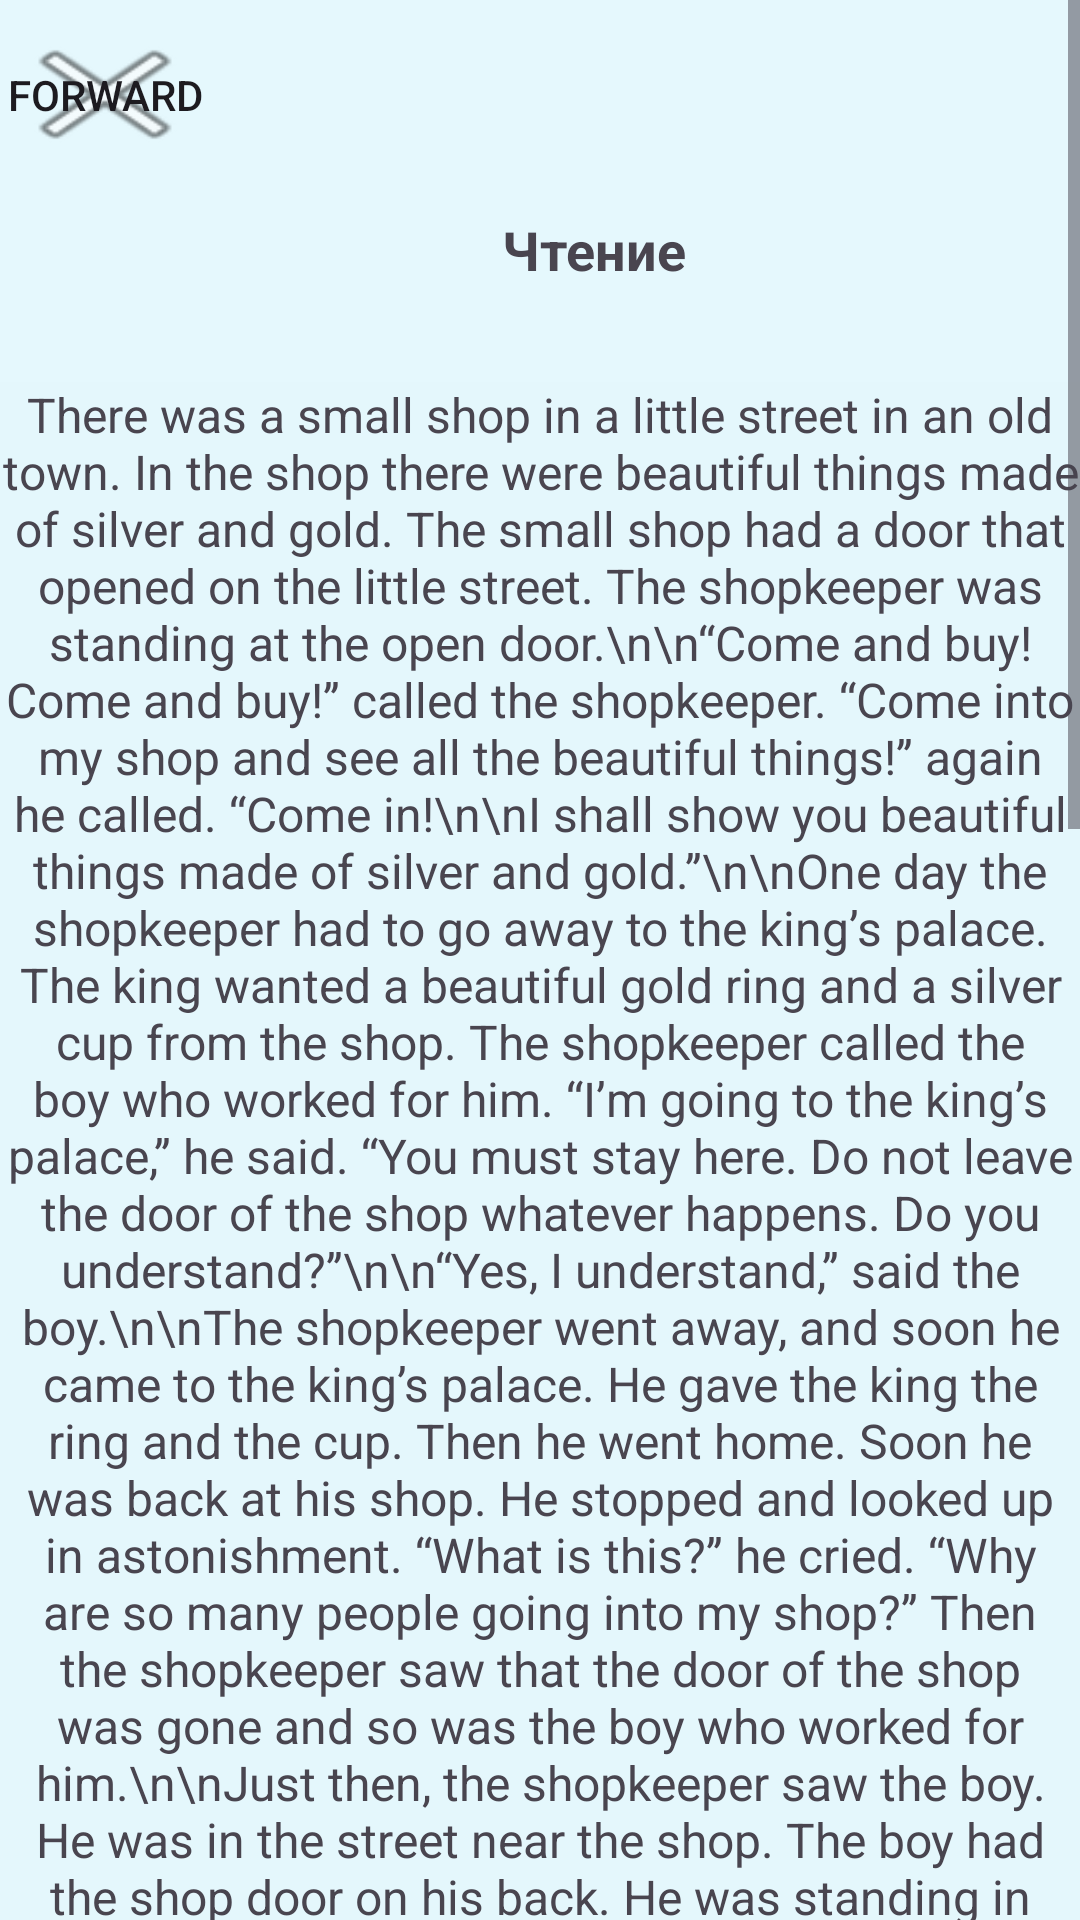

The Android layout XML behind this screen, and the referenced resources:
<!-- AndroidManifest.xml: application theme Theme.Inglih -->
<!-- res/layout/activity_main12.xml -->
<?xml version="1.0" encoding="utf-8"?>
<RelativeLayout xmlns:android="http://schemas.android.com/apk/res/android"
    xmlns:app="http://schemas.android.com/apk/res-auto"
    xmlns:tools="http://schemas.android.com/tools"
    android:layout_width="match_parent"
    android:layout_height="match_parent"
    android:background="#E5F8FD"
    tools:context=".MainActivity5">




    <ScrollView
        android:layout_width="match_parent"
        android:layout_height="match_parent">

        <LinearLayout
            android:layout_width="match_parent"
            android:layout_height="wrap_content"
            android:orientation="vertical">

            <Button
                android:id="@+id/button13"
                android:layout_width="70dp"
                android:layout_height="47dp"
                android:layout_centerHorizontal="true"
                android:layout_marginTop="8dp"
                android:layout_weight="1"
                android:background="@android:drawable/ic_menu_close_clear_cancel"
                android:foreground="@android:drawable/ic_menu_close_clear_cancel"
                android:text="Forward" />

            <TextView
                android:id="@+id/textViewQuestionNumber"
                android:layout_width="396dp"
                android:layout_height="wrap_content"
                android:layout_centerHorizontal="true"
                android:layout_marginTop="16dp"
                android:text="Чтение"
                android:textAlignment="center"
                android:textSize="18sp"
                android:textStyle="bold" />

            <LinearLayout
                android:layout_width="match_parent"
                android:layout_height="wrap_content"
                android:layout_centerHorizontal="true"
                android:layout_marginTop="16dp"
                android:orientation="horizontal">

            </LinearLayout>

            <LinearLayout
                android:layout_width="match_parent"
                android:layout_height="wrap_content"
                android:orientation="horizontal"
                android:gravity="center"
                android:layout_marginTop="8dp"/>

            <TextView
                android:id="@+id/textView3"
                android:layout_width="match_parent"
                android:layout_height="wrap_content"
                android:layout_marginTop="8dp"
                android:background="#E4F7FC"
                android:text="There was a small shop in a little street in an old town. In the shop there were beautiful things made of silver and gold. The small shop had a door that opened on the little street. The shopkeeper was standing at the open door.\n\n“Come and buy! Come and buy!” called the shopkeeper. “Come into my shop and see all the beautiful things!” again he called. “Come in!\n\nI shall show you beautiful things made of silver and gold.”\n\nOne day the shopkeeper had to go away to the king’s palace. The king wanted a beautiful gold ring and a silver cup from the shop. The shopkeeper called the boy who worked for him. “I’m going to the king’s palace,” he said. “You must stay here. Do not leave the door of the shop whatever happens. Do you understand?”\n\n“Yes, I understand,” said the boy.\n\nThe shopkeeper went away, and soon he came to the king’s palace. He gave the king the ring and the cup. Then he went home. Soon he was back at his shop. He stopped and looked up in astonishment. “What is this?” he cried. “Why are so many people going into my shop?” Then the shopkeeper saw that the door of the shop was gone and so was the boy who worked for him.\n\nJust then, the shopkeeper saw the boy. He was in the street near the shop. The boy had the shop door on his back. He was standing in the square looking at some men who were doing tricks.\n\nThe shopkeeper ran to the boy. “I told you not to leave my shop,” he cried.\n\n“No,” said the boy. “You told me not to leave the door. I did just as you said. I did not leave the door. I have the door here with me.”"
                android:textAlignment="center"
                android:textSize="16sp" />

            <Button
                android:id="@+id/buttonSubmit2"
                android:layout_width="match_parent"
                android:layout_height="wrap_content"
                android:layout_centerHorizontal="true"
                android:layout_marginTop="8dp"
                android:backgroundTint="#57B8F8"
                android:text="Отправить"
                android:textColor="#FBFBFB"
                android:textSize="18sp" />

            <TextView
                android:id="@+id/textViewQuestion1"
                android:layout_width="match_parent"
                android:layout_height="wrap_content"
                android:hint="What did the shopkeeper sell? food / things"
                android:textSize="19sp" />

            <EditText
                android:id="@+id/editTextAnswer1"
                android:layout_width="match_parent"
                android:layout_height="wrap_content"/>

            <TextView
                android:id="@+id/textViewQuestion2"
                android:layout_width="match_parent"
                android:layout_height="wrap_content"
                android:textSize="19sp"
                android:hint="What were the things made of? glass / metal" />
            <EditText
                android:id="@+id/editTextAnswer2"
                android:layout_width="match_parent"
                android:layout_height="wrap_content"/>

            <TextView
                android:id="@+id/textViewQuestion3"
                android:layout_width="match_parent"
                android:layout_height="wrap_content"
                android:textSize="19sp"
                android:hint="Where did the shopkeeper go one day? market / palace" />

            <EditText
                android:id="@+id/editTextAnswer3"
                android:layout_width="match_parent"
                android:layout_height="wrap_content"/>

            <TextView
                android:id="@+id/textViewQuestion4"
                android:layout_width="match_parent"
                android:layout_height="wrap_content"
                android:textSize="19sp"
                android:hint="What did the shopkeeper tell the boy to do? not to leave the door / not to leave the shop " />
            <EditText
                android:id="@+id/editTextAnswer4"
                android:layout_width="match_parent"
                android:layout_height="wrap_content"/>

            <TextView
                android:id="@+id/textViewQuestion5"
                android:layout_width="match_parent"
                android:layout_height="wrap_content"
                android:textSize="19sp"
                android:hint="What did the shopkeeper see when he came back? the shop was closed / the shop was open " />
            <EditText
                android:id="@+id/editTextAnswer5"
                android:layout_width="match_parent"
                android:layout_height="wrap_content"/>

            <TextView
                android:id="@+id/textViewQuestion6"
                android:layout_width="match_parent"
                android:layout_height="wrap_content"
                android:textSize="19sp"
                android:hint="Where was the boy standing? in the shop / in the square" />
            <EditText
                android:id="@+id/editTextAnswer6"
                android:layout_width="match_parent"
                android:layout_height="wrap_content"/>

            <TextView
                android:id="@+id/textViewQuestion7"
                android:layout_width="match_parent"
                android:layout_height="wrap_content"
                android:textSize="19sp"
                android:hint="Did the boy understand the shopkeeper’s words exactly? yes / no" />
            <EditText
                android:id="@+id/editTextAnswer7"
                android:layout_width="match_parent"
                android:layout_height="wrap_content"/>



        </LinearLayout>
    </ScrollView>
</RelativeLayout>
<!-- resources referenced by this layout -->
<resources>
  <style name="Theme.Inglih" parent="Base.Theme.Inglih" />
  <style name="Base.Theme.Inglih" parent="Theme.Material3.DayNight.NoActionBar">
          
          
      </style>
</resources>
